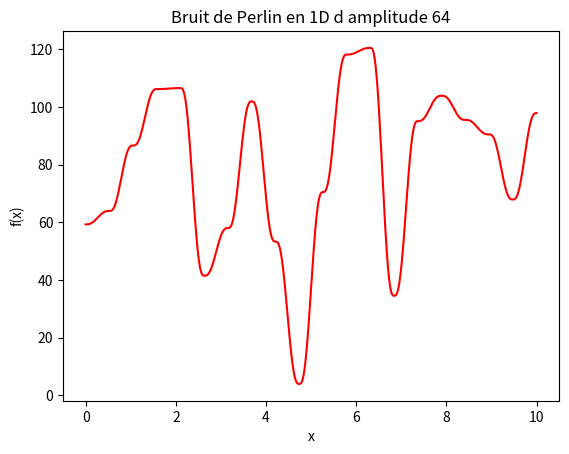

Write the Python code that produced this figure. (Note: this script raises an exception after producing the figure.)
# Importaion


import random
from random import randrange
import numpy as np
import matplotlib.pyplot as plt


# Aléatoire


def plus_ou_moins():
    # Renvoie -1 ou 1
    return (-1) ** (random.randint(0, 1))


def random1(dx):
    # Renvoie un flottant entre -dx et dx
    return random.random()*dx * plus_ou_moins()


# Interpolation


def lissage_sin(k, y, Y, fr):
    dy = 1 / fr  # définition du pas
    deltaY = 0  # initialisation
    for j in range(fr):
        Y[k*fr+j] = (y[k] + (y[k+1] - y[k]) * (6 * deltaY ** 5 -
                     15 * deltaY ** 4 + 10 * deltaY ** 3))  # ajout d'ordonné
        deltaY += dy  # passage au point suivant
    # tableau modifie avec effet de bord


def spline_cube(da, db, k, x, y, Y, fr):
    # Points entre lesquels interpoler
    a = x[k]
    b = x[k+1]
    # Determinant de la matrice
    c = a ** 4 - 4 * b * a ** 3 + 6 * b ** 2 * a ** 2 - 4 * b ** 3 * a + b ** 4
    # Coefficients de la matrice
    c1l1 = (2 * b - 2 * a) / c
    c2l1 = (2 * a - 2 * b) / c
    c3l1 = ((a - b) ** 2) / c
    c4l1 = ((a - b) ** 2) / c

    c1l2 = (3 * a ** 2 - 3 * b ** 2) / c
    c2l2 = (3 * b ** 2 - 3 * a ** 2) / c
    c3l2 = (-2 * a ** 3 + 3 * b * a ** 2 - b ** 3) / c
    c4l2 = (-a ** 3 + 3 * b ** 2 * a - 2 * b ** 3) / c

    c1l3 = (6 * a * b ** 2 - 6 * a ** 2 * b) / c
    c2l3 = (6 * a ** 2 * b - 6 * a * b ** 2) / c
    c3l3 = (a ** 4 - 3 * b ** 2 * a ** 2 + 2 * b ** 3 * a) / c
    c4l3 = (b ** 4 - 3 * a ** 2 * b ** 2 + 2 * a ** 3 * b) / c

    c1l4 = (b ** 4 - 4 * a * b ** 3 + 3 * a ** 2 * b ** 2) / c
    c2l4 = (a ** 4 - 4 * b * a ** 3 + 3 * b ** 2 * a ** 2) / c
    c3l4 = (-b * a ** 4 + 2 * b ** 2 * a ** 3 - b ** 3 * a ** 2) / c
    c4l4 = (-a * b ** 4 + 2 * a ** 2 * b ** 3 - a ** 3 * b ** 2) / c
    # Coefficients du polynome en faisant le produit matriciel
    Q = c1l1 * y[k] + c2l1 * y[k+1] + c3l1 * db + c4l1 * da
    S = c1l2 * y[k] + c2l2 * y[k+1] + c3l2 * db + c4l2 * da
    D = c1l3 * y[k] + c2l3 * y[k+1] + c3l3 * db + c4l3 * da
    F = c1l4 * y[k] + c2l4 * y[k+1] + c3l4 * db + c4l4 * da
    # Définition du pas
    dt = (b - a) / fr
    # Change toutes les valeurs de Y entre k*fr et k*fr-1
    for i in range(fr):
        Y[k*fr+i] = Q * a ** 3 + S * a ** 2 + D * a + F
        a += dt


# Crach Test


def Crash_Test(Inter, NbPt):
    # Seed l'aléatoire
    random.seed(g)
    # Liste des abcisses (espacées à inetrvalle régulié) et des ordonnés (initialisé aléatoirement)
    x = np.linspace(0, Inter, NbPt)
    y = [random.randint(50, Inter - 50)]
    # Distance entre 2 abcisses concécutives
    dx = x[1] - x[0] 
    # Ajout de points
    for k in range(len(x) - 1):
        a = y[k] + random1(dx)
        y.append(a)
    return (x, y)


def Crash_Test_spline(Inter, NbPt, fr):
    # Liste du bruit et Nouvelle listes interpolés
    x, y = Crash_Test(Inter, NbPt)
    X = np.linspace(0, Inter, (NbPt-1)*fr+1)
    Y = np.linspace(0, Inter, (NbPt-1)*fr+1)
    # Définition des premières dérivés
    d1 = plus_ou_moins()*random.random()*(x[2]-x[0])
    d2 = plus_ou_moins()*random.random()*(X[2]-X[0])
    # Parcours et interpole tous les points de la liste
    for k in range(NbPt - 1):
        spline_cube(d1, d2, k, x, y, Y, fr)
        d1 = d2  # Change d1 pour qu'elle conresponde à celle du point d'avant
        d2 = plus_ou_moins()*random.random()*(X[2]-X[0])  # Change d2
    Y[-1] = y[-1]
    return X, Y


def Crash_Test_sin(Inter, NbPt, fr):
    # Liste du bruit et Nouvelle listes interpolés
    _, y = Crash_Test(Inter, NbPt)
    X = np.linspace(0, Inter, (NbPt-1)*fr+1)
    Y = np.linspace(0, Inter, (NbPt-1)*fr+1)
    # Parcours et interpole tous les points de la liste
    for k in range(NbPt - 1):
        lissage_sin(k, y, Y, fr)
    Y[-1] = y[-1]
    return X, Y


def Comparatif_Crash_Test(Inter, NbPt, fr):
    random.seed(g)
    x, y = Crash_Test_spline(Inter, NbPt, fr)
    random.seed(g)
    z, t = Crash_Test(Inter, NbPt)
    random.seed(g)
    u, p = Crash_Test_sin(Inter, NbPt, fr)

    plt.close("all")
    plt.plot(u, p, 'r', label='Interpolation sinusoidale')
    plt.plot(x, y, 'b', label='Interpolation cubique')
    # plt.plot(z, t, '* k', label='Points aléatoires')
    plt.title('Crash Test avec 2 interpolations')
    plt.xlabel('x')
    plt.ylabel('f(x)')
    plt.legend(loc=0)
    plt.savefig("Grotte_et_BdP_1D/Comparatif_Crash_Test")


# Liste aléatoire


def Perlin_1D(NbPt):
    # Renvoie une liste aléatoire entre 0 et 1
    x = np.array(range(NbPt))
    y = np.array([random.random() for _ in range(NbPt)])
    return x, y


def Perlin_1D_spline(NbPt, fr):
    # Liste du bruit et Nouvelle listes interpolés
    x, y = Perlin_1D(NbPt)
    X = np.linspace(0, 10, (NbPt-1)*fr+1)
    Y = np.linspace(0, 10, (NbPt-1)*fr+1)
    # Définition des premières dérivés
    d1 = plus_ou_moins()*random.random()*(x[1]-x[0])*1/2
    d2 = plus_ou_moins()*random.random()*(X[1]-X[0])*1/2
    # Parcours et interpole tous les points de la liste
    for k in range(NbPt - 1):
        spline_cube(d1, d2, k, x, y, Y, fr)
        d1 = d2  # Change d1 pour qu'elle conresponde à celle du point d'avant
        d2 = plus_ou_moins()*random.random()*(x[1]-x[0])*1/2  # Change d2
    Y[-1] = y[-1]
    return X, Y


def Perlin_1D_sin(NbPt, fr):
    # Liste du bruit et Nouvelle listes interpolés
    _, y = Perlin_1D(NbPt)
    X = np.linspace(0, 10, (NbPt-1)*fr+1)
    Y = np.linspace(0, 10, (NbPt-1)*fr+1)
    # Parcours et interpole tous les points de la liste
    for k in range(NbPt - 1):
        lissage_sin(k, y, Y, fr)
    Y[-1] = y[-1]
    return X, Y 


def Comparatif_Perin_1D(NbPt, fr):
    random.seed(g)
    z, y = Perlin_1D_spline(NbPt, fr)
    random.seed(g)
    x, t = Perlin_1D(NbPt)
    h = np.linspace(0, 10, NbPt)
    random.seed(g)
    u, p = Perlin_1D_sin(NbPt, fr)

    plt.close("all")
    plt.plot(z, p, 'r', label='Interpolation sinusoidale')
    plt.plot(u, y, 'b', label='Interpolation cubique')
    plt.plot(h, t, '* k', label='Points aléatoires')
    plt.title('Bruit de Perlin en 1D avec 2 Interpolations')
    plt.xlabel('x')
    plt.ylabel('f(x)')
    plt.legend(loc=0)
    plt.savefig("Grotte_et_BdP_1D/Cubique_VS_Sinusoïdale")


# Fonction final


def Bruit_de_Grotte_sin(NbPt, fr, amplitude, NbBr, save):
    Y = []
    # Fait plusieurs bruits
    for _ in range(NbBr):
        # Multiplie y par amplitude
        x, y = Perlin_1D_sin(NbPt, fr)
        y *= amplitude
        # Change les parametres pour le prochain bruit
        NbPt *= 2
        NbPt -= 1
        amplitude //= 2
        fr //= 2
        Y.append(y)
        if save:
            plt.close()
            plt.plot(x, y, 'r')
            plt.title(f'Bruit de Perlin en 1D d amplitude {amplitude}')
            plt.xlabel('x')
            plt.ylabel('f(x)')
            plt.savefig(
                f"Grotte_et_BdP_1D/Courbes/Courbe_amplitude_{amplitude}")
    Y = sum(Y)  # Fait la somme de tout les bruits
    if save:
        plt.close()
        plt.plot(x, Y, 'r')
        plt.title(f'Bruit de Perlin en 1D')
        plt.xlabel('x')
        plt.ylabel('f(x)')
        plt.savefig(f"Grotte_et_BdP_1D/Bruit_1D")
    return x, Y


def Bruit_de_Grotte_spline(NbPt, fr, amplitude, NbBr):
    Y = []
    # Fait plusieurs bruits
    for i in range(NbBr):
        # Multiplie y par amplitude
        x, y = Perlin_1D_spline(NbPt, fr)
        y *= amplitude
        # Change les parametres pour le prochain bruit
        NbPt *= 2
        NbPt -= 1
        amplitude //= 2
        fr //= 2
        Y.append(y)
    return x, sum(Y)

# Paramètre


g = randrange(10000)  # seed généré aléatoirement entr 0 et 10000
random.seed(g)
NbPt = 20  # nombre de points dans l'intervalle choisi aléatoirement
Inter = 100  # taille de l'intervalle des abcisses, ici [0;50]
fr = 64  # nombre de points interpolés
save = True
Bruit_de_Grotte_sin(NbPt, fr, 128, 6, save)
Comparatif_Crash_Test(Inter, 200, 10)
